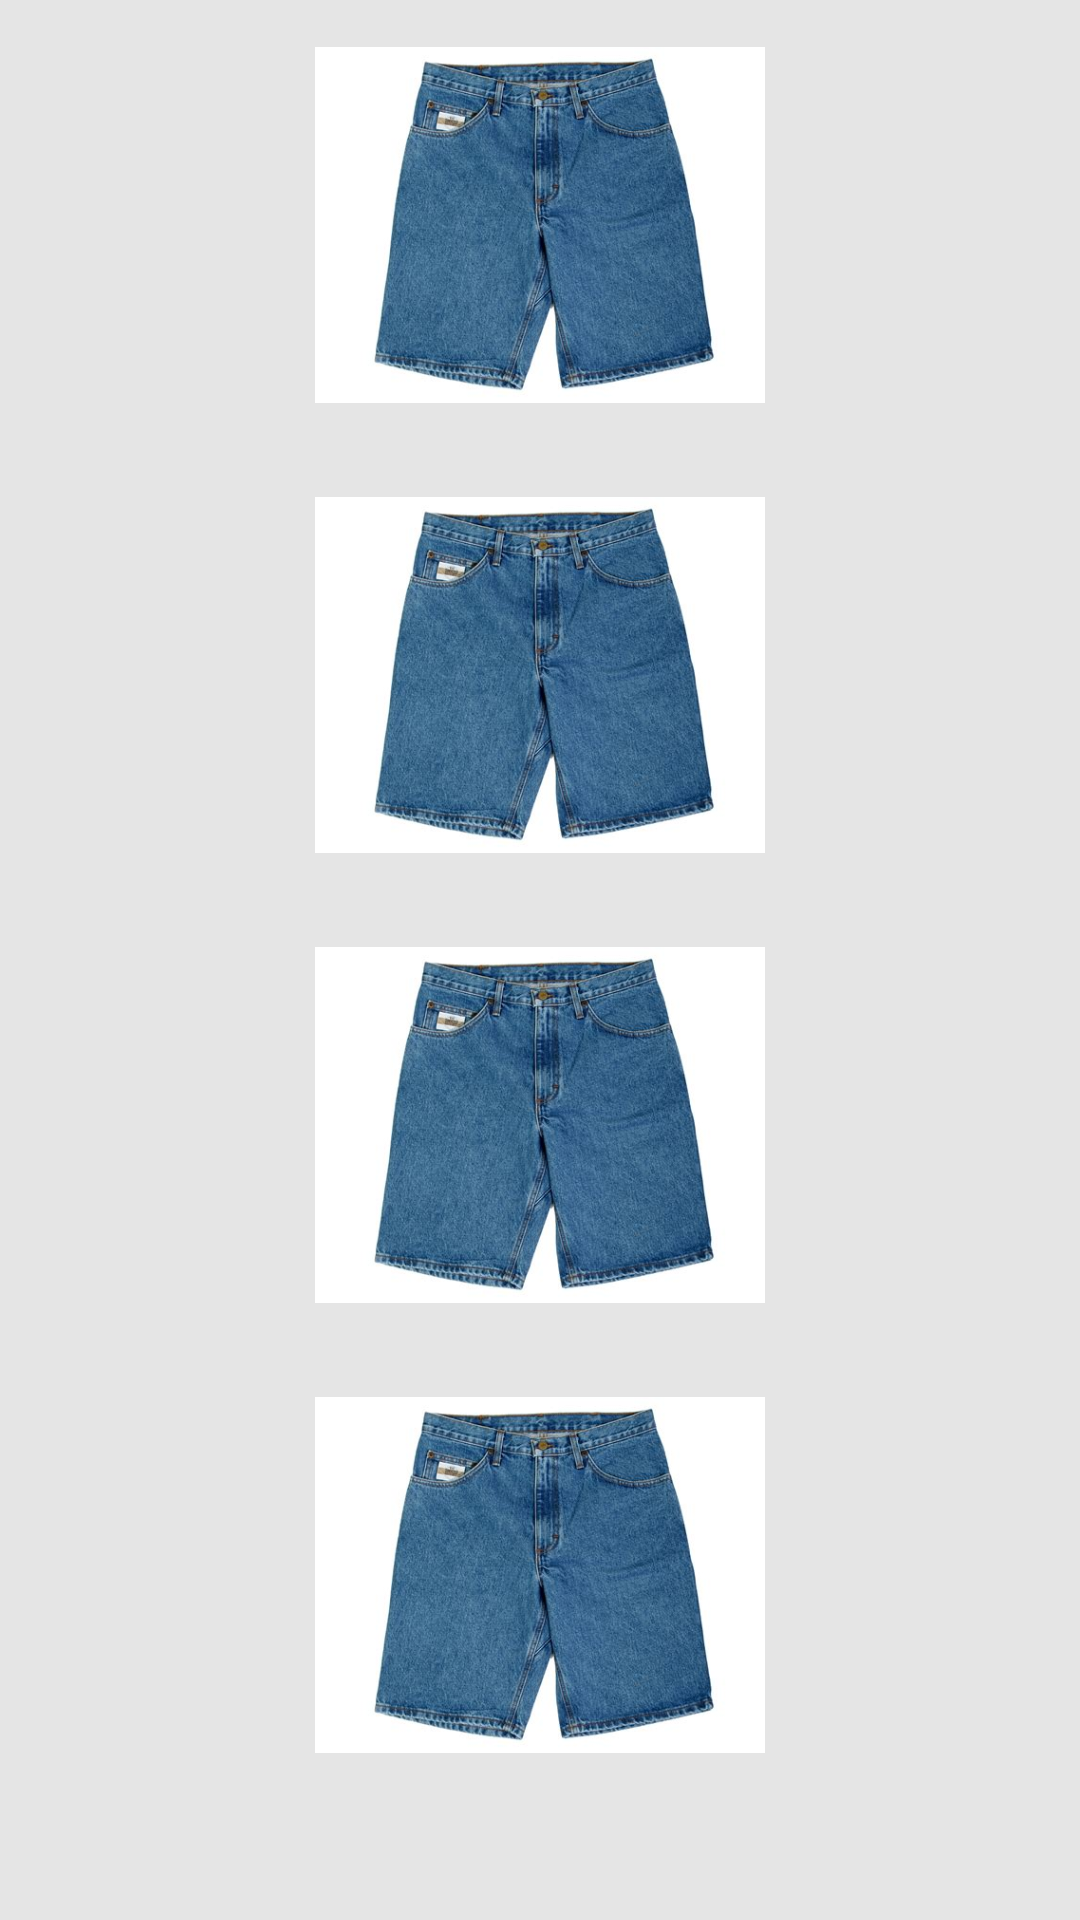

The Android layout XML behind this screen, and the referenced resources:
<!-- AndroidManifest.xml: application theme Theme.OutfitGenerator -->
<!-- res/layout/activity_outfit_detail.xml -->
<?xml version="1.0" encoding="utf-8"?>
<LinearLayout xmlns:app="http://schemas.android.com/apk/res-auto"
    xmlns:tools="http://schemas.android.com/tools"
    xmlns:android="http://schemas.android.com/apk/res/android"
    android:layout_width="wrap_content"
    android:layout_height="600dp"
    android:orientation="vertical"
    tools:context=".outfitDetailActivity">

    <ImageView
        android:id="@+id/hat_image"
        android:layout_width="150dp"
        android:layout_height="150dp"
        android:layout_gravity="center"
        android:contentDescription="@string/clothing_image"
        android:src="@drawable/jorts" />
    <ImageView
        android:id="@+id/shirt_image"
        android:layout_width="150dp"
        android:layout_height="150dp"
        android:src="@drawable/jorts"
        android:contentDescription="@string/clothing_image"
        android:layout_gravity="center"/>

    <ImageView
        android:id="@+id/pants_image"
        android:layout_width="150dp"
        android:layout_height="150dp"
        android:layout_gravity="center"
        android:contentDescription="@string/clothing_image"
        android:src="@drawable/jorts" />
    <ImageView
        android:id="@+id/shoes_image"
        android:layout_width="150dp"
        android:layout_height="150dp"
        android:src="@drawable/jorts"
        android:contentDescription="@string/clothing_image"
        android:layout_gravity="center"/>

</LinearLayout>
<!-- resources referenced by this layout -->
<resources>
  <!-- drawable jorts: png bitmap (drawable, 32403 bytes) -->
  <style name="Theme.OutfitGenerator" parent="Theme.MaterialComponents.DayNight.DarkActionBar">
          
          <item name="colorPrimary">@color/main_green</item>
          <item name="colorPrimaryVariant">@color/grey</item>
          <item name="colorOnPrimary">@color/white</item>
          
          <item name="colorSecondary">@color/dark_grey</item>
          <item name="colorSecondaryVariant">@color/teal_700</item>
          <item name="colorOnSecondary">@color/black</item>
          
          <item name="android:statusBarColor" tools:targetApi="l">?attr/colorPrimaryVariant</item>
          
          <item name="android:windowBackground">@color/light_grey</item>
      </style>
  <color name="main_green">#65A26E</color>
  <color name="grey">#B6B6B6</color>
  <color name="white">#FFFFFFFF</color>
  <color name="dark_grey">#414141</color>
  <color name="teal_700">#FF018786</color>
  <color name="black">#FF000000</color>
  <color name="light_grey">#E5E5E5</color>
</resources>
